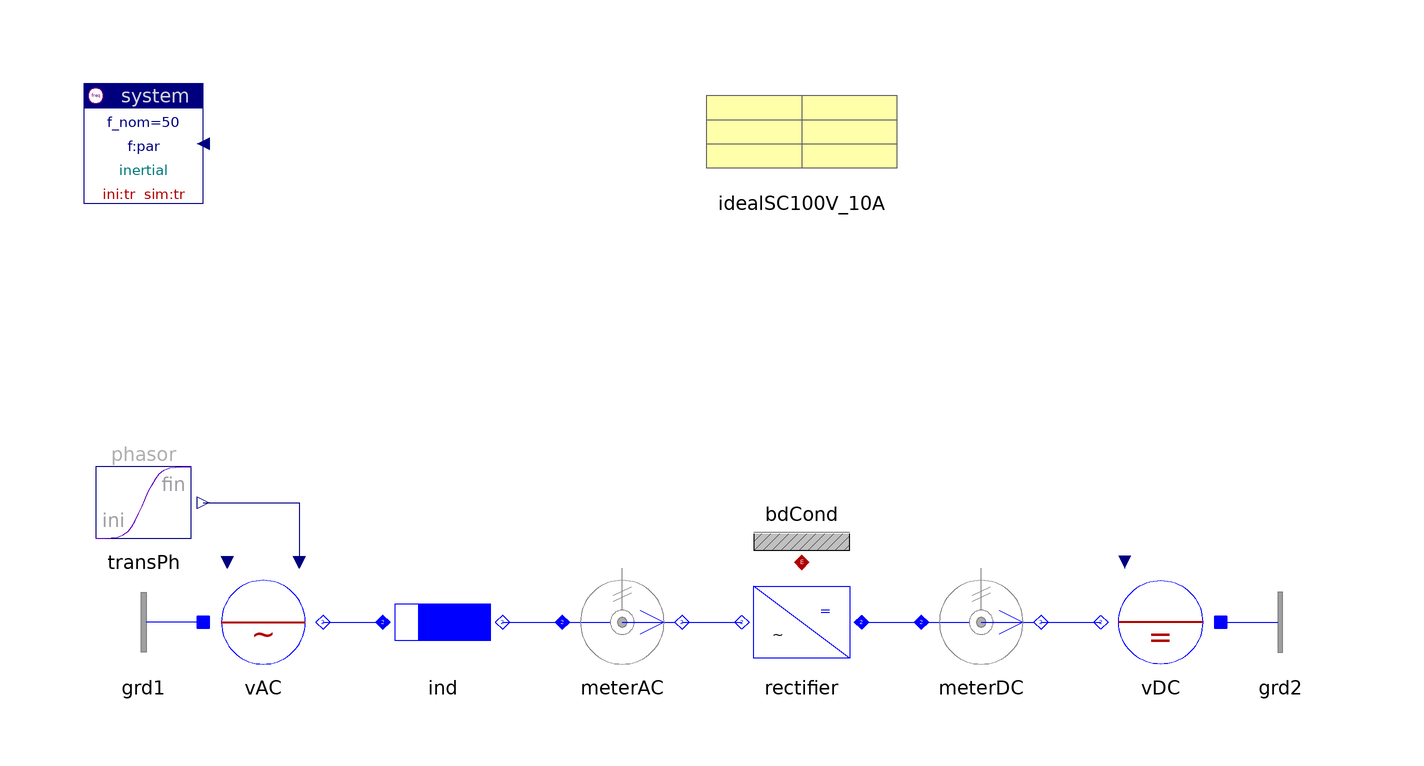

The component connection diagram of the Modelica model below, drawn from its own Placement and Line annotations.

model Rectifier "Rectifier"

    inner Spot.System system(ini="tr", ref="inertial")
                        annotation (extent=[-100,80; -80,100]);
    Spot.Blocks.Signals.TransientPhasor transPh(
      t_change=0.1,
      t_duration=0.1,
      a_ini=2,
      a_fin=1)
         annotation (extent=[-100,20; -80,40]);
    Spot.AC1_DC.Sources.ACvoltage vAC(scType=Spot.Base.Types.sig, V_nom=100,
      pol=0)
          annotation (extent=[-80,0; -60,20]);
    Spot.AC1_DC.Impedances.Inductor ind(r={0.05,0.05},
      V_nom=100,
      S_nom=1e3)
      annotation (
            extent=[-50,0; -30,20]);
    Spot.AC1_DC.Sensors.PVImeter meterAC(av=true, tcst=0.1,
      V_nom=100,
      S_nom=1e3)
      annotation (
            extent=[-20,0; 0,20]);
    Spot.AC1_DC.Inverters.Rectifier rectifier(rectifier(par=idealSC100V_10A))
      annotation (
            extent=[30,0; 10,20]);
    Spot.AC1_DC.Sensors.PVImeter meterDC(av=true, tcst=0.1,
      V_nom=100,
      S_nom=1e3)
      annotation (
            extent=[40,0; 60,20]);
    Spot.AC1_DC.Sources.DCvoltage vDC(pol=0, V_nom=100)
      annotation (
            extent=[90,0; 70,20]);
    Spot.AC1_DC.Nodes.GroundOne grd1 annotation (extent=[-80,0; -100,20]);
    Spot.AC1_DC.Nodes.GroundOne grd2 annotation (extent=[90,0; 110,20]);
    Spot.Common.Thermal.BdCondV bdCond(m=2) annotation (extent=[10,20; 30,40]);
    Data.Semiconductors.IdealSC100V_10A idealSC100V_10A
      annotation (extent=[0,80; 40,100]);

  equation
    connect(vAC.term, ind.term_p)
      annotation (points=[-60,10; -50,10],
                                         style(color=3, rgbcolor={0,0,255}));
    connect(ind.term_n, meterAC.term_p)
      annotation (points=[-30,10; -20,10],
                                         style(color=3, rgbcolor={0,0,255}));
    connect(meterDC.term_n, vDC.term)
      annotation (points=[60,10; 70,10],
                                       style(color=3, rgbcolor={0,0,255}));
    connect(meterAC.term_n, rectifier.AC)
      annotation (points=[0,10; 10,10],style(color=3, rgbcolor={0,0,255}));
    connect(rectifier.DC, meterDC.term_p)
      annotation (points=[30,10; 40,10],
                                       style(color=3, rgbcolor={0,0,255}));
    connect(transPh.y, vAC.vPhasor)
                                  annotation (points=[-80,30; -64,30; -64,20],
        style(color=74, rgbcolor={0,0,127}));
    connect(grd1.term, vAC.neutral)
      annotation (points=[-80,10; -80,10], style(color=3, rgbcolor={0,0,255}));
    connect(vDC.neutral, grd2.term)
      annotation (points=[90,10; 90,10], style(color=3, rgbcolor={0,0,255}));
    connect(rectifier.heat, bdCond.heat)
      annotation (points=[20,20; 20,20], style(color=42, rgbcolor={176,0,0}));
    annotation (
      Documentation(
              info="<html>
<p>1-phase rectifier. Compare 'equation' and 'modular' version.</p>
<p><a href=\"modelica://Spot.UsersGuide.Examples\">up users guide</a></p>
</html>
"),   experiment(
        StopTime=0.2,
        NumberOfIntervals=1000,
        Algorithm="Lsodar"));
  end Rectifier;